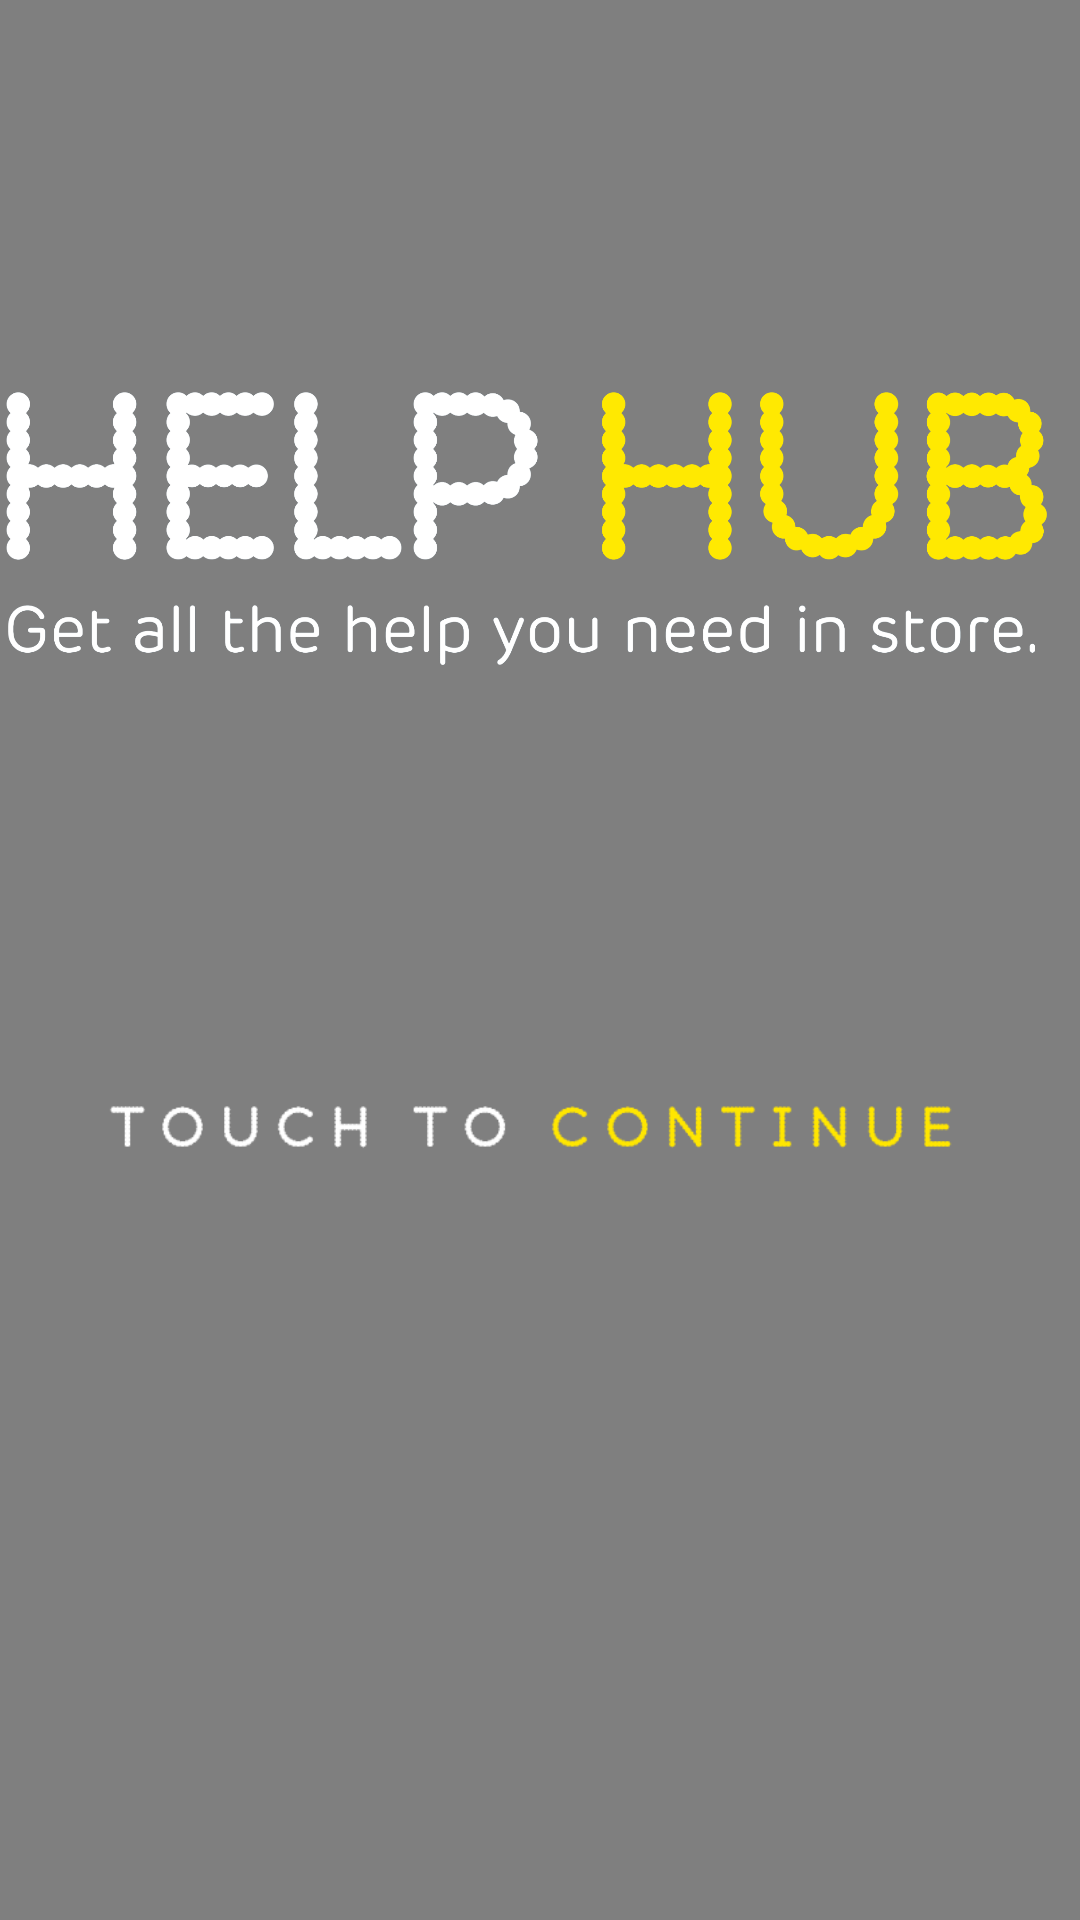

Layout XML and referenced resources for this Android screen:
<!-- AndroidManifest.xml: application theme AppTheme -->
<!-- res/layout/activity_main2.xml -->
<?xml version="1.0" encoding="utf-8"?>
<android.support.constraint.ConstraintLayout xmlns:android="http://schemas.android.com/apk/res/android"
    xmlns:app="http://schemas.android.com/apk/res-auto"
    xmlns:tools="http://schemas.android.com/tools"
    android:layout_width="match_parent"
    android:id="@+id/startPageLayout"
    android:layout_height="match_parent"
    tools:context="training.zeex.com.newapp.Main2Activity">


    <VideoView
        android:id="@+id/videoView"
        android:layout_width="0dp"
        android:layout_height="0dp"
        app:layout_constraintRight_toRightOf="parent"
        app:layout_constraintLeft_toLeftOf="parent"
        app:layout_constraintTop_toTopOf="parent"
        app:layout_constraintBottom_toBottomOf="parent"
        app:layout_constraintHorizontal_bias="0.0"
        app:layout_constraintVertical_bias="0.0" />

    <ImageButton
        android:id="@+id/proceed"
        android:layout_width="914dp"
        android:layout_height="113dp"
        android:layout_marginBottom="8dp"
        android:layout_marginEnd="8dp"
        android:layout_marginLeft="8dp"
        android:layout_marginRight="8dp"
        android:layout_marginStart="8dp"
        android:layout_marginTop="8dp"
        android:adjustViewBounds="true"
        android:background="@android:color/transparent"
        android:cropToPadding="true"
        android:visibility="visible"
        app:layout_constraintBottom_toBottomOf="parent"
        app:layout_constraintHorizontal_bias="0.574"
        app:layout_constraintLeft_toLeftOf="parent"
        app:layout_constraintRight_toRightOf="parent"
        app:layout_constraintTop_toBottomOf="@+id/imageView"
        app:layout_constraintVertical_bias="0.204"
        app:srcCompat="@android:color/transparent" />

    <ImageView
        android:id="@+id/imageView"
        android:layout_width="0dp"
        android:layout_height="174dp"
        android:layout_marginBottom="8dp"
        android:layout_marginTop="8dp"
        app:layout_constraintBottom_toBottomOf="parent"
        app:layout_constraintLeft_toLeftOf="parent"
        app:layout_constraintTop_toTopOf="parent"
        app:srcCompat="@drawable/head"
        android:layout_marginRight="8dp"
        app:layout_constraintRight_toRightOf="parent"
        app:layout_constraintHorizontal_bias="0.51"
        app:layout_constraintVertical_bias="0.18" />

    <ImageView
        android:id="@+id/imageView2"
        android:layout_width="0dp"
        android:layout_height="113dp"
        app:srcCompat="@drawable/touch"
        android:layout_marginLeft="8dp"
        app:layout_constraintLeft_toLeftOf="parent"
        android:layout_marginRight="8dp"
        app:layout_constraintRight_toRightOf="parent"
        app:layout_constraintBottom_toBottomOf="parent"
        android:layout_marginBottom="8dp"
        android:layout_marginTop="8dp"
        app:layout_constraintTop_toBottomOf="@+id/imageView"
        app:layout_constraintVertical_bias="0.204"
        app:layout_constraintHorizontal_bias="0.561" />


</android.support.constraint.ConstraintLayout>
<!-- resources referenced by this layout -->
<resources>
  <!-- drawable head: png bitmap (drawable, 348624 bytes) -->
  <!-- drawable touch: png bitmap (drawable, 4600 bytes) -->
  <style name="AppTheme" parent="Theme.AppCompat.Light.NoActionBar">
          
          <item name="colorPrimary">@color/colorPrimary</item>
          <item name="colorPrimaryDark">@color/colorPrimaryDark</item>
          <item name="colorAccent">@color/colorAccent</item>
      </style>
  <color name="colorPrimary">#3F51B5</color>
  <color name="colorPrimaryDark">#303F9F</color>
  <color name="colorAccent">#ff4081</color>
</resources>
